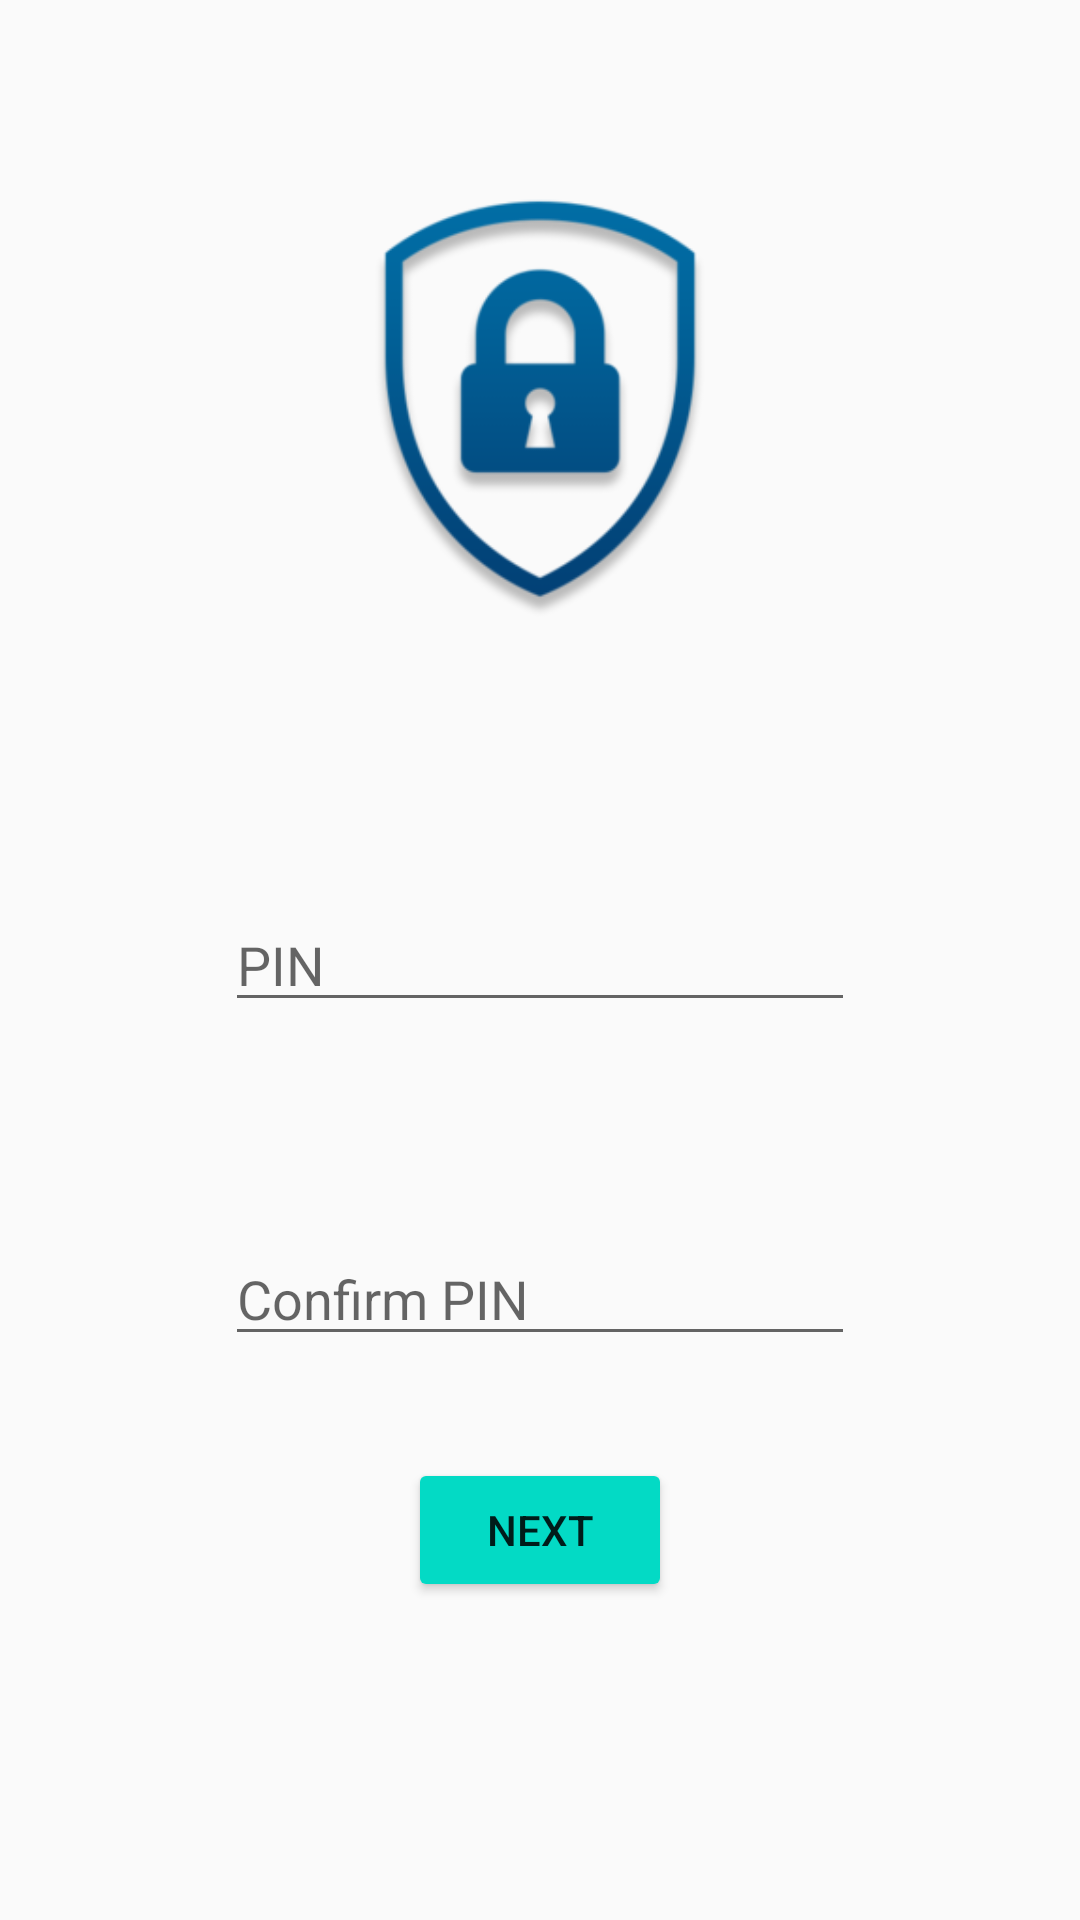

This screen was rendered from an Android layout file. Write that file and the resources it references.
<!-- AndroidManifest.xml: application theme AppTheme -->
<!-- res/layout/new_user_activity.xml -->
<RelativeLayout xmlns:android="http://schemas.android.com/apk/res/android"
    xmlns:app="http://schemas.android.com/apk/res-auto"
    android:layout_width="match_parent"
    android:layout_height="match_parent"
    android:paddingLeft="16dp"
    android:paddingRight="16dp" >

    <EditText
        android:id="@+id/passCode"
        android:layout_width="wrap_content"
        android:layout_height="wrap_content"
        android:layout_centerInParent="true"
        android:ems="10"
        android:hint="PIN"
        android:inputType="numberPassword"
        android:maxLength="4" />

    <EditText
        android:id="@+id/confirmPassCode"
        android:layout_width="wrap_content"
        android:layout_height="wrap_content"
        android:layout_alignParentBottom="true"
        android:layout_centerHorizontal="true"
        android:layout_marginBottom="188dp"
        android:ems="10"
        android:hint="Confirm PIN"
        android:inputType="numberPassword"
        android:maxLength="4" />

    <Button
        android:id="@+id/submitBtn"
        android:layout_width="wrap_content"
        android:layout_height="wrap_content"
        android:layout_alignParentBottom="true"
        android:layout_centerHorizontal="true"
        android:layout_marginBottom="106dp"
        android:backgroundTint="?attr/colorAccent"
        android:text="NEXT" />

    <ImageView
        android:id="@+id/imageView2"
        android:layout_width="188dp"
        android:layout_height="214dp"
        android:layout_alignParentTop="true"
        android:layout_centerHorizontal="true"
        android:layout_marginTop="26dp"
        app:srcCompat="@mipmap/security_image1" />
</RelativeLayout>
<!-- resources referenced by this layout -->
<resources>
  <!-- mipmap security_image1: jpg bitmap (mipmap-xxxhdpi, 17047 bytes) -->
  <style name="AppTheme" parent="Base.Theme.AppCompat.Light.DarkActionBar">
          <item name="floatingActionButtonStyle">@style/Widget.Design.FloatingActionButton</item>
          
          <item name="colorPrimary">@color/colorPrimary</item>
          <item name="colorPrimaryDark">@color/colorPrimaryDark</item>
          <item name="colorAccent">@color/colorAccent</item>
      </style>
  <!-- not gathered from this repository: default colours our renderer supplied (Android Studio template values) -->
  <color name="colorPrimary">#FF6200EE</color>
  <color name="colorPrimaryDark">#FF3700B3</color>
  <color name="colorAccent">#FF03DAC5</color>
</resources>
